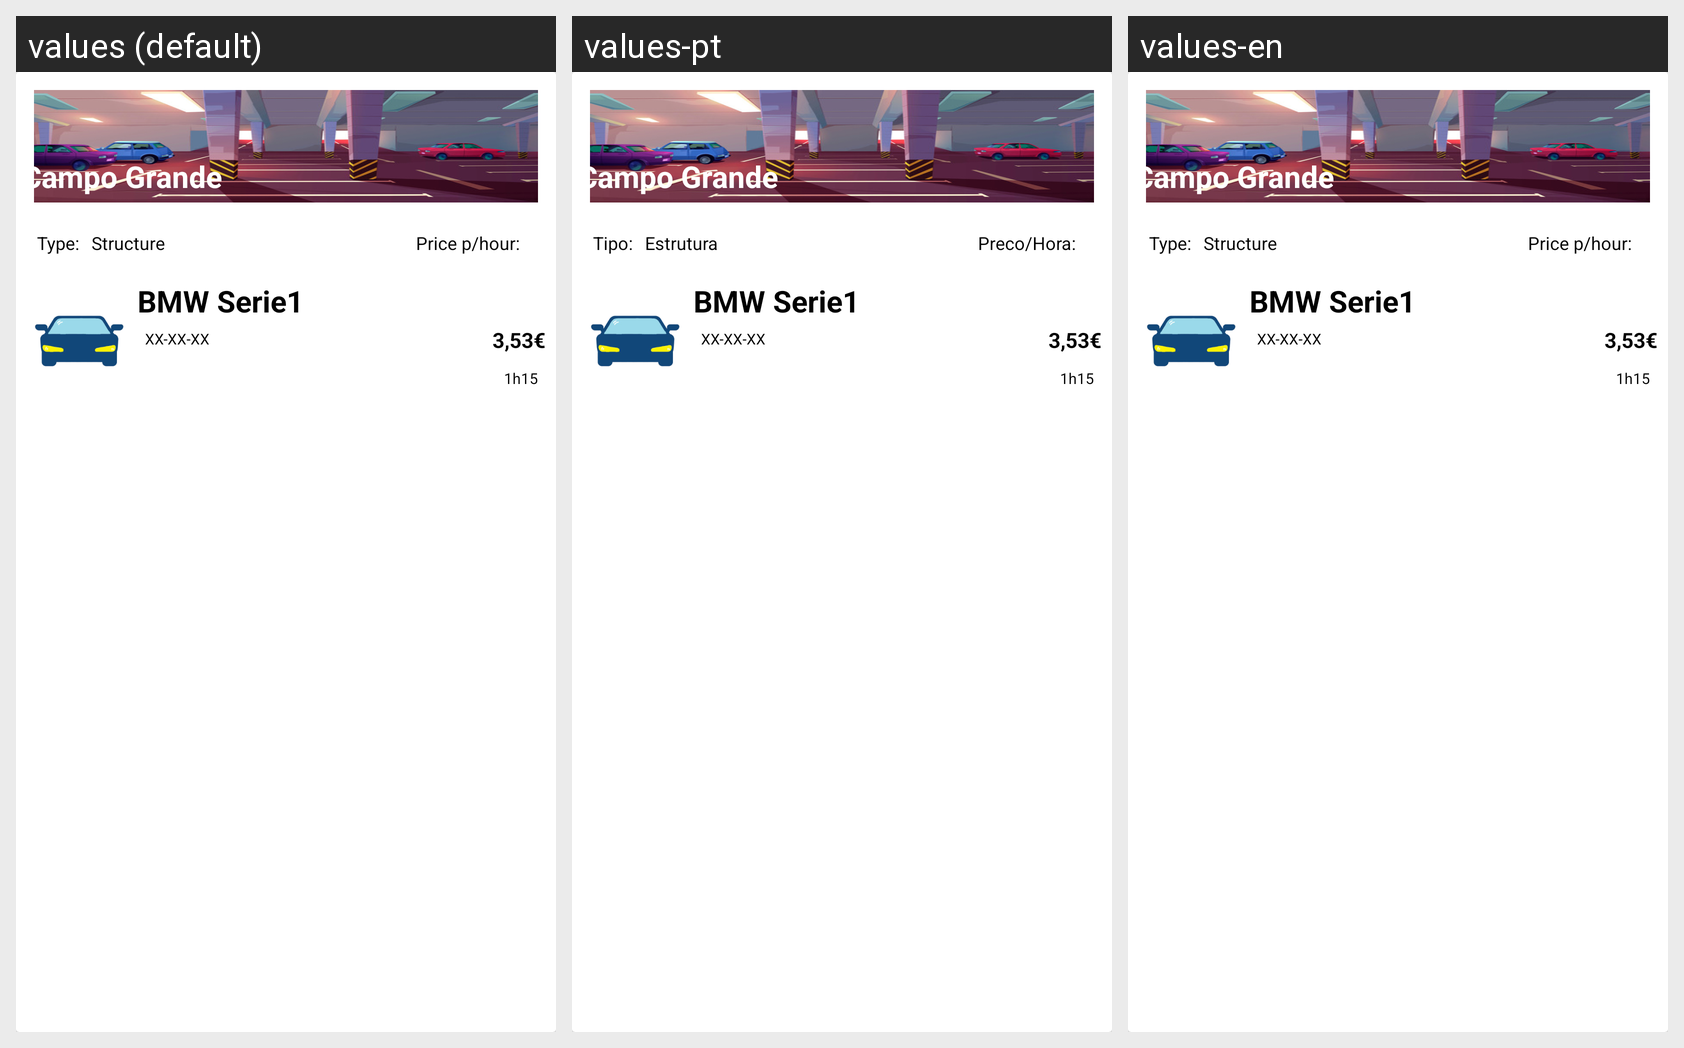

This grid shows one Android layout under several languages. Give, for every string resource on the screen, its name, the default text and each shown locale's text.
Android screen res/layout/historico_view_list.xml rendered under 3 locales, left to right: values (default), values-pt, values-en. Device: Nexus 5 (rendered at 1080×1920; each locale shown at half size, 540×960, under a caption strip naming it); theme AppTheme.
Strings drawn on this screen, with the default value and each locale's value (text and hints the layout hard-codes, and strings that could not be matched under every locale, appear in the picture but are not listed):

tipo
  values: Type:
  values-pt: Tipo:
  values-en: Type:

estrutura
  values: Structure
  values-pt: Estrutura
  values-en: Structure 

preco_hora
  values: Price p/hour:
  values-pt: Preco/Hora:
  values-en: Price p/hour:
